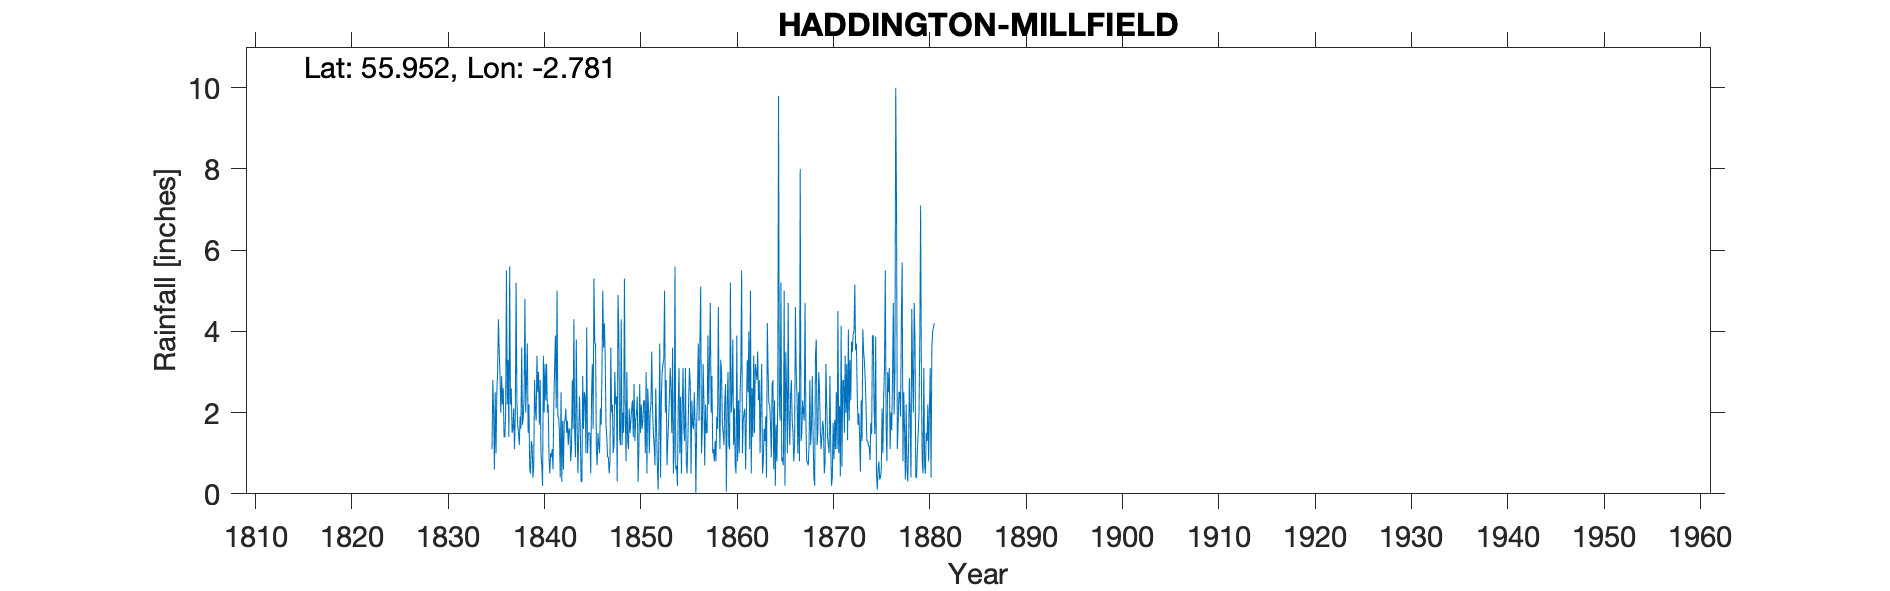

The table this chart was drawn from, first rows:
HADDINGTON MILLFIELD, , , , , , , , , , , , , , , , , , , , , , , 
Grid ref, NT513734, Long, -2.781, Lat, 55.95, Elevation, 140, ft, , , , , , , , , , , , , , , 
Station no, RR167, , , , , , , , , , , , , , , , , , , , , , 
, 1830, 1831, 1832, 1833, 1834, 1835, 1836, 1837, 1838, 1839, 1840, 1841, 1842, 1843, 1844, 1845, 1846, 1847, 1848, 1849, 1850, 1851, 1852
January, , , , , , 1.1, 2.9, 2.6, 1.6, 0.5, 2.8, 0.5, 1.5, 1.6, 1.4, 1.5, 1.5, 0.9, 0.3, 3, 2, 3, 2.6
February, , , , , , 2.8, 2.2, 1.5, 3.6, 1.3, 1, 1, 0.4, 1.6, 2.4, 1.5, 1.2, 0.9, 4.9, 1.3, 2.4, 0.5, 1.6
March, , , , , , 2, 2.6, 1.6, 1.7, 1.2, 0.7, 0.9, 2.5, 0.8, 1.6, 1.5, 1, 0.5, 4, 1.1, 0.3, 2.6, 0.7
April, , , , , , 0.6, 1.4, 2.1, 1.9, 0.4, 0.2, 1.1, 0.3, 1.1, 0.3, 0.5, 2.1, 0.8, 1.4, 2.1, 1.1, 2.1, 0.1
May, , , , , , 2.5, 1.4, 1.1, 2.4, 0.7, 3.4, 0.6, 1.8, 2.8, 0.3, 2.4, 1.7, 3.6, 1.2, 1.5, 2.7, 1, 1.5
June, , , , , , 1, 2, 1.9, 4.8, 2.8, 2, 2.2, 0.6, 1.6, 2.9, 3.2, 3, 2, 4.3, 1.8, 1.5, 2, 3.7
July, , , , , , 2.5, 5.5, 5.2, 2, 2.1, 3.2, 3.1, 1.8, 4.3, 1.6, 1.6, 5, 2.2, 1.2, 2.1, 2.2, 2.2, 0.4
August, , , , , , 3, 2.2, 2.3, 2.8, 1.8, 2.3, 3.9, 1.8, 1.5, 2.5, 5.3, 3.6, 1, 2, 2.3, 1.6, 3.5, 2.4
September, , , , , , 4.3, 3.3, 1.7, 3.7, 3.4, 3.2, 2.1, 2.1, 0.9, 2.4, 3.7, 4.2, 1.2, 1.5, 1.4, 1.8, 2.1, 3
October, , , , , , 3.5, 1.4, 1.5, 1.5, 2.5, 2, 5, 1.5, 3.8, 1, 3.7, 3.4, 3, 5.3, 2.7, 2.3, 1.5, 3.2
November, , , , , , 2.9, 5.6, 1.2, 2.2, 3, 2.2, 1.9, 1.8, 1.8, 4.1, 1.1, 1.7, 2.2, 2, 1.3, 2.3, 1.2, 3.3
December, , , , , , 2, 2.2, 1.9, 0.6, 1.7, 0.9, 1.9, 1.2, 0.5, 1, 0.7, 1.4, 2.4, 0.8, 1.8, 1, 0.7, 5
Total, , , , , , 28.2, 32.7, 24.6, 28.8, 21.4, 23.9, 24.2, 17.3, 22.3, 21.5, 26.7, 29.8, 20.7, 28.9, 22.4, 21.2, 22.4, 27.5
IDR 1870 Jul, , , , , , , , , , , , , , , , , , , , , , , 
